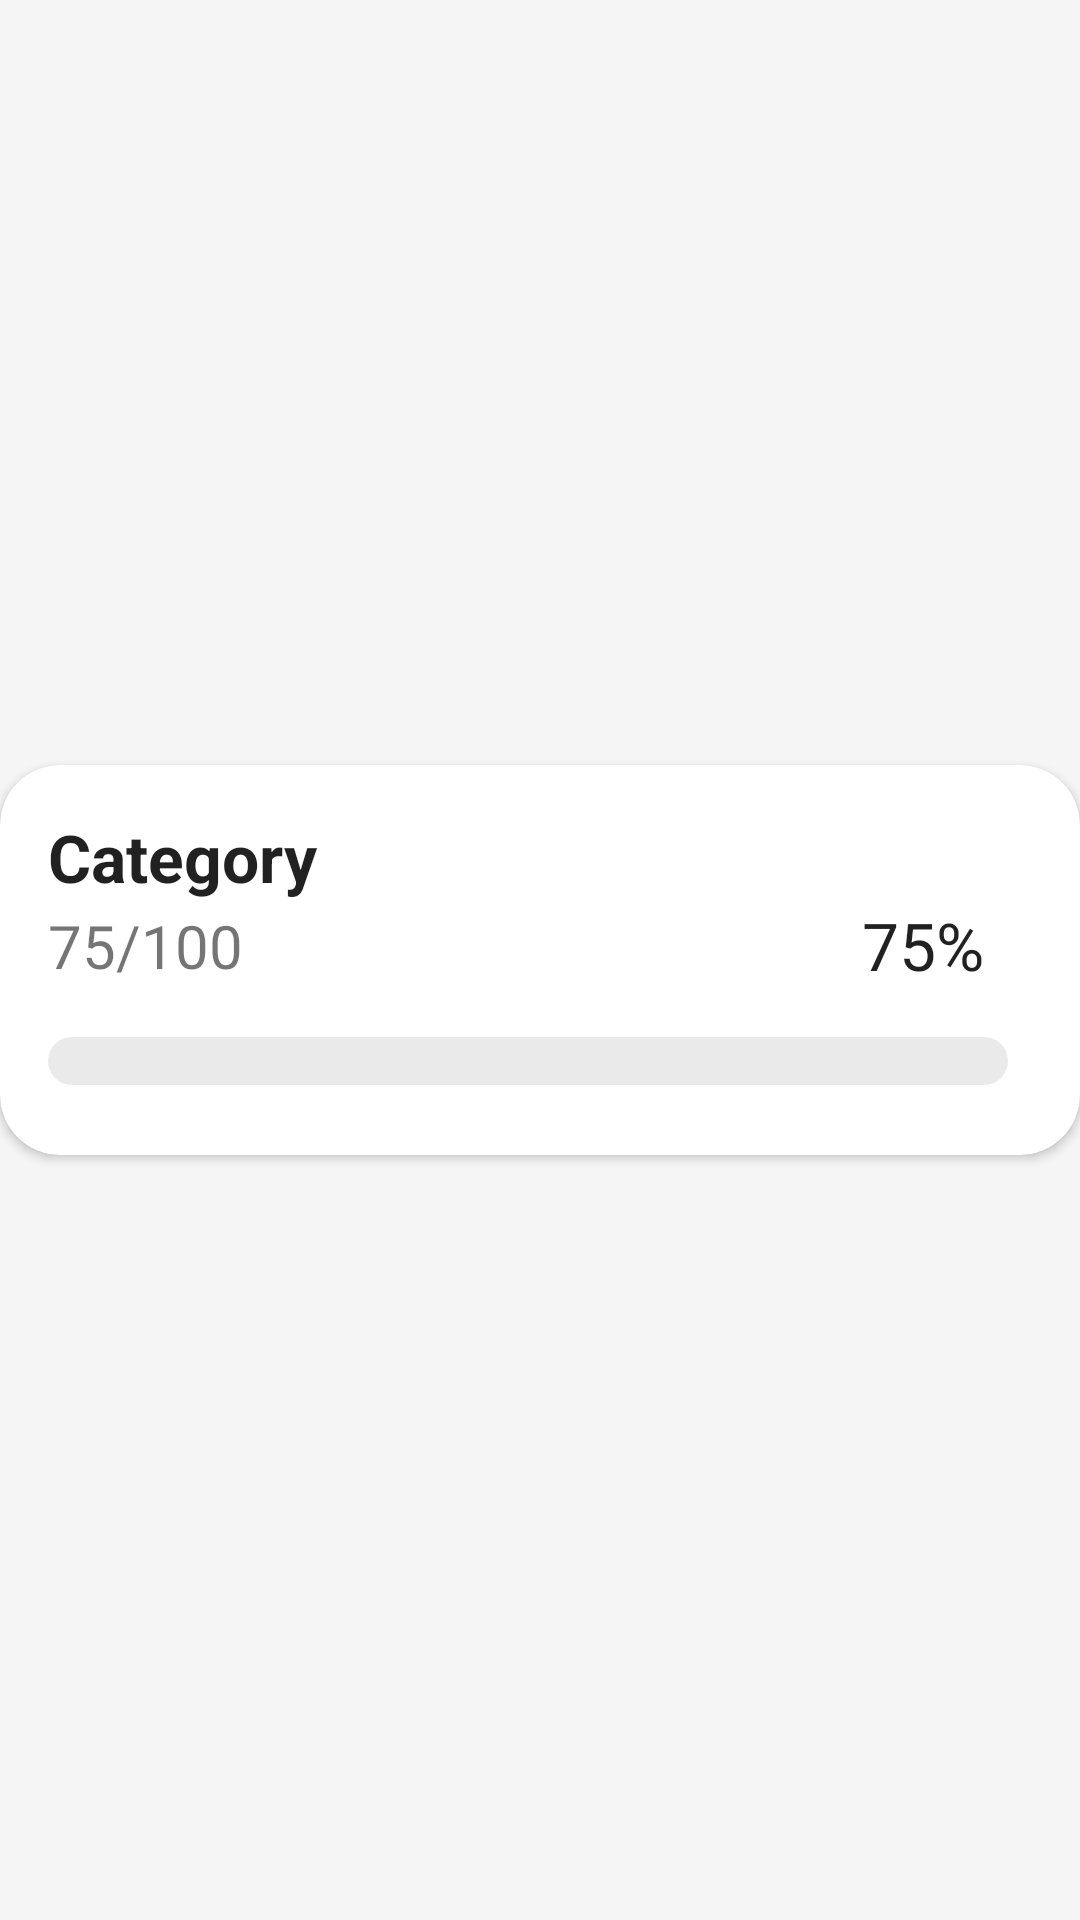

Here is an Android app screen rendered from its layout file. Give the layout XML and the strings, colors and styles it references.
<!-- AndroidManifest.xml: application theme Theme.MyApplication -->
<!-- res/layout/progress_card_rectangular.xml -->
<?xml version="1.0" encoding="utf-8"?>
<androidx.constraintlayout.widget.ConstraintLayout xmlns:android="http://schemas.android.com/apk/res/android"
    xmlns:app="http://schemas.android.com/apk/res-auto"
    xmlns:tools="http://schemas.android.com/tools"
    android:layout_width="wrap_content"
    android:layout_height="wrap_content"
    tools:context=".Progress"
    style="@style/SCREEN">

    <androidx.cardview.widget.CardView
        android:id="@+id/cardView2"
        android:layout_width="360dp"
        android:layout_height="wrap_content"
        android:layout_marginTop="8dp"
        android:layout_marginBottom="8dp"
        android:foregroundGravity="center"
        app:cardCornerRadius="20dp"
        android:layout_marginStart="16dp"
        android:layout_marginEnd="16dp"
        app:layout_constraintBottom_toBottomOf="parent"
        app:layout_constraintEnd_toEndOf="parent"
        app:layout_constraintStart_toStartOf="parent"
        app:layout_constraintTop_toTopOf="parent">

        <androidx.appcompat.widget.LinearLayoutCompat
            android:layout_width="match_parent"
            android:layout_height="130dp"
            android:layout_gravity="center"
            android:orientation="vertical">

            <TextView
                android:id="@+id/progress_name"
                android:layout_width="wrap_content"
                android:layout_height="wrap_content"
                android:layout_marginStart="16dp"
                android:layout_marginTop="16dp"
                android:text="Category"
                android:textAppearance="@style/TextAppearance.AppCompat.Large"
                android:textStyle="bold"
                app:layout_constraintStart_toStartOf="parent"
                app:layout_constraintTop_toTopOf="parent" />

            <androidx.constraintlayout.widget.ConstraintLayout
                android:layout_width="match_parent"
                android:layout_height="wrap_content"
                android:paddingHorizontal="16dp">

                <TextView
                    android:id="@+id/amount"
                    android:layout_width="wrap_content"
                    android:layout_height="wrap_content"

                    android:text="75/100"
                    android:textSize="20sp"
                    app:layout_constraintBottom_toBottomOf="parent"
                    app:layout_constraintStart_toStartOf="parent"
                    app:layout_constraintTop_toTopOf="parent" />

                <TextView
                    android:id="@+id/progress_value"
                    android:layout_width="wrap_content"
                    android:layout_height="wrap_content"
                    android:layout_marginEnd="16dp"
                    android:foregroundGravity="right"
                    android:text="75%"
                    android:textAppearance="@style/TextAppearance.AppCompat.Large"
                    app:layout_constraintTop_toTopOf="parent"
                    app:layout_constraintBottom_toBottomOf="parent"
                    app:layout_constraintEnd_toEndOf="parent" />

            </androidx.constraintlayout.widget.ConstraintLayout>



        <ProgressBar
            android:id="@+id/progress_bar"
            style="@style/RectangleDeterminateProgressBar"
            android:layout_width="320dp"
            android:layout_height="16dp"
            android:layout_marginTop="16dp"
            android:layout_marginStart="16dp"
            android:layout_marginEnd="8dp"
            app:layout_constraintBottom_toBottomOf="parent"
            app:layout_constraintEnd_toEndOf="parent"
            app:layout_constraintStart_toStartOf="parent"
            app:layout_constraintTop_toBottomOf="@+id/progress_name01"
            tools:progress="75"
            />

        </androidx.appcompat.widget.LinearLayoutCompat>

    </androidx.cardview.widget.CardView>


</androidx.constraintlayout.widget.ConstraintLayout>
<!-- resources referenced by this layout -->
<resources>
  <style name="RectangleDeterminateProgressBar">
          <item name="android:indeterminateOnly">false</item>
          <item name="android:progressDrawable">@drawable/horizontal_progress_bar</item>
      </style>
  <style name="SCREEN">
          <item name="android:background">@color/page_background</item>
      </style>
  <style name="Theme.MyApplication" parent="Theme.MaterialComponents.DayNight.NoActionBar">
          
          <item name="colorPrimary">#001DBD</item>
          <item name="colorPrimaryVariant">@color/purple_700</item>
          <item name="colorOnPrimary">@color/page_background</item>
          
          <item name="colorSecondary">@color/teal_200</item>
          <item name="colorSecondaryVariant">@color/teal_700</item>
          <item name="colorOnSecondary">@color/black</item>
          
          <item name="android:statusBarColor">@color/gray_subtext</item>
          
  
  
          
          <item name="android:windowActivityTransitions">true</item>
          <item name="android:windowEnterTransition">@transition/trans_anim</item>
          <item name="android:windowExitTransition">@transition/trans_anim</item>
      </style>
  <!-- drawable horizontal_progress_bar (drawable) -->
  <?xml version="1.0" encoding="utf-8"?>
  <layer-list xmlns:android="http://schemas.android.com/apk/res/android">
      
      <item android:id="@android:id/background">
          <shape android:shape="rectangle"
              android:useLevel="false">
              <solid android:color="#EAEAEA" /> 
              <corners android:radius="20dp" /> 
          </shape>
      </item>
  
      
      <item android:id="@android:id/progress">
          <clip>
              <shape android:shape="rectangle"
                  android:useLevel="true">
                  <solid android:color="#8ADAFF" /> 
                  <corners android:radius="20dp" /> 
              </shape>
          </clip>
      </item>
  
  
  
  
  
  
  
  
  
  </layer-list>
  <color name="page_background">#F5F5F5</color>
  <color name="purple_700">#FF3700B3</color>
  <color name="teal_200">#FF03DAC5</color>
  <color name="teal_700">#FF018786</color>
  <color name="black">#FF000000</color>
  <color name="gray_subtext">#878787</color>
</resources>
